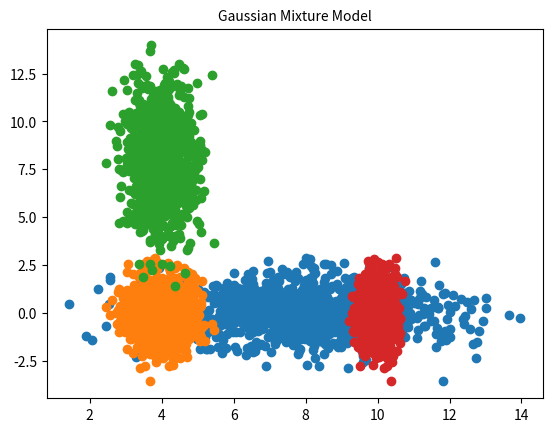

The matplotlib source for this figure: (Note: this script raises an exception after producing the figure.)
import numpy as np
import matplotlib.pyplot as plt

data = np.random.randn(1000)*1
data2 = np.random.randn(1000)*.5 +4
data3 = np.random.randn(1000)*2 +8
data4 = np.random.randn(1000)*.25 + 10

plt.figure(1)
plt.scatter(data3,data, label='viterbi net')
plt.scatter(data2,data, label='viterbi net')
plt.scatter(data2,data3, label='viterbi net')
plt.scatter(data4,data, label='viterbi net')

plt.title("Gaussian Mixture Model", fontdict={'fontsize':10} )
path = "Output/SER_curves.png"
plt.savefig(path, format="png")
time_path = "Output/em_figure.png"
plt.savefig(time_path, format="png")
plt.show()